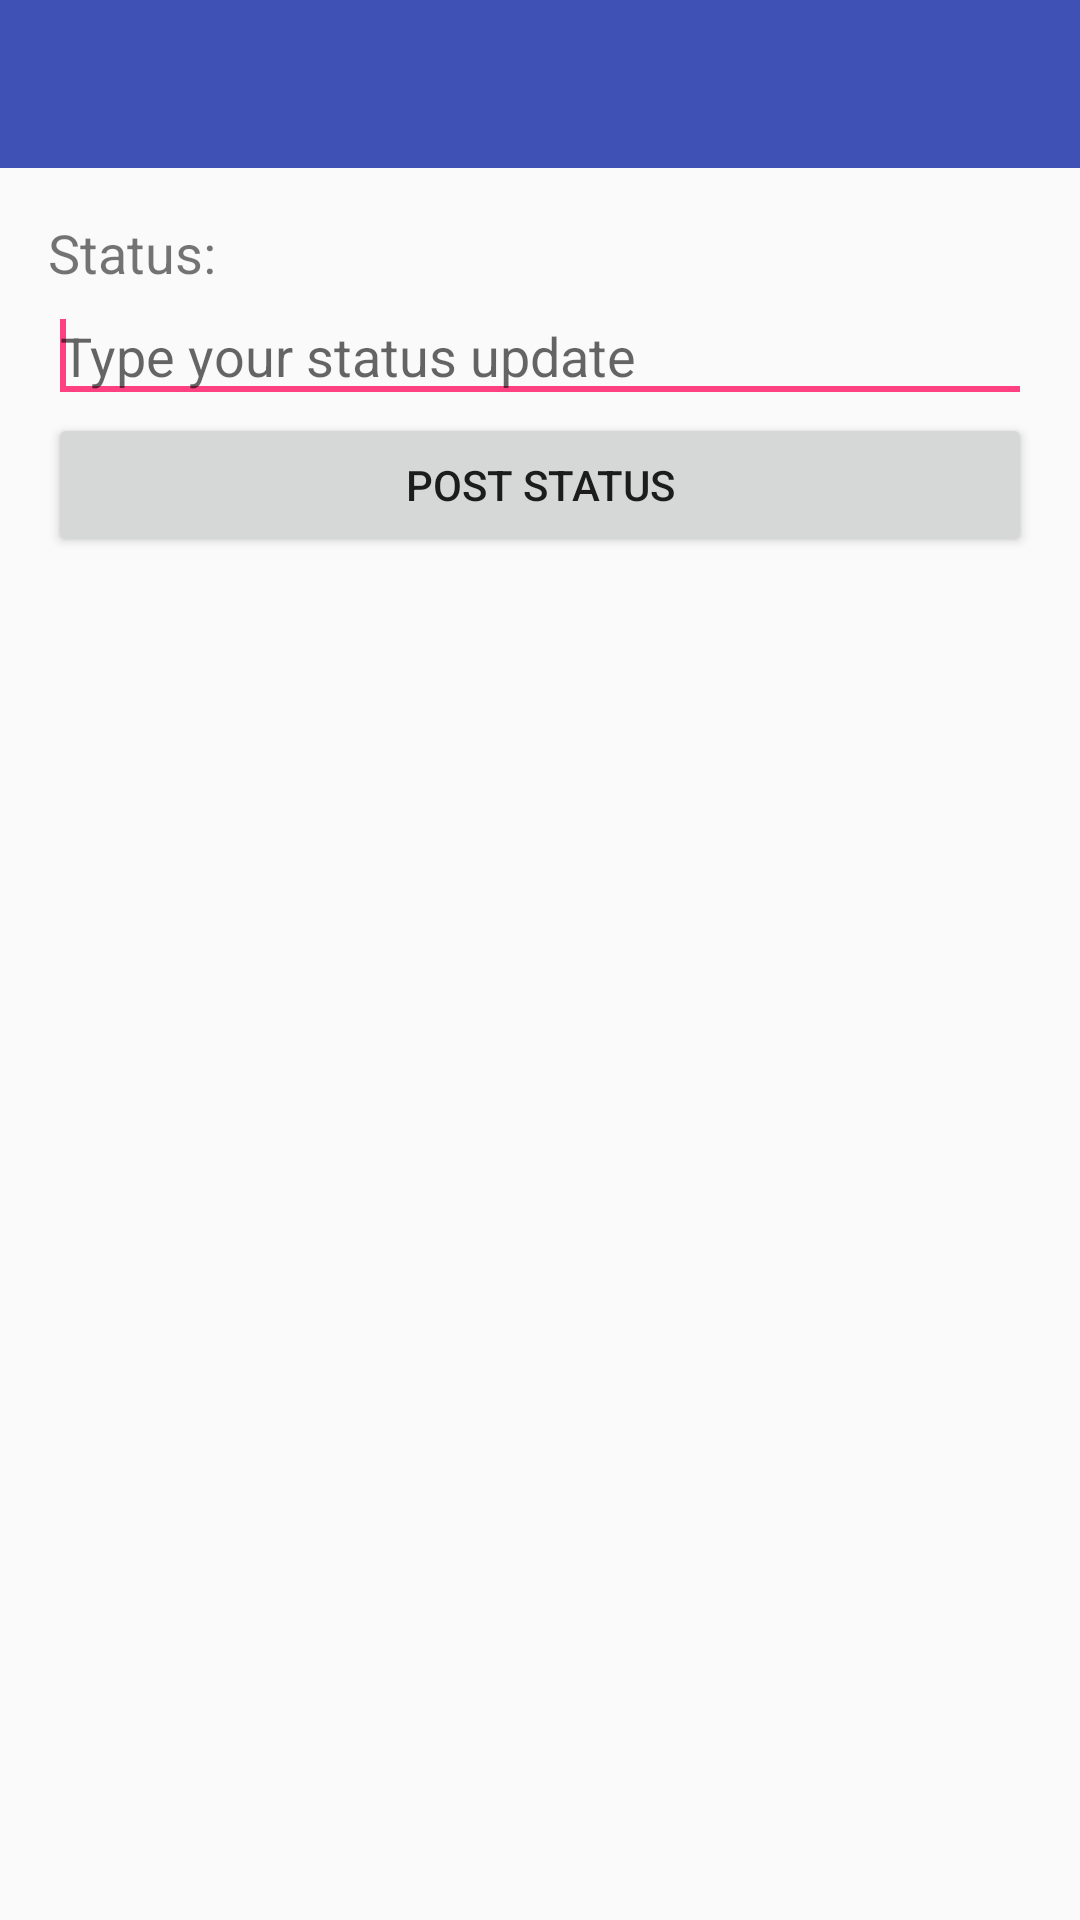

This screen was rendered from an Android layout file. Write that file and the resources it references.
<!-- AndroidManifest.xml: activity theme AppTheme.NoActionBar -->
<!-- res/layout/activity_post_update.xml -->
<?xml version="1.0" encoding="utf-8"?>
<LinearLayout xmlns:android="http://schemas.android.com/apk/res/android"
    xmlns:app="http://schemas.android.com/apk/res-auto"
    android:orientation="vertical"
    android:layout_width="match_parent"
    android:layout_height="match_parent"
    >

  <android.support.design.widget.AppBarLayout
      android:layout_height="wrap_content"
      android:layout_width="match_parent"
      android:theme="@style/AppTheme.AppBarOverlay">
    <android.support.v7.widget.Toolbar
        android:id="@+id/toolbar"
        android:layout_width="match_parent"
        android:layout_height="?attr/actionBarSize"
        android:background="?attr/colorPrimary"
        android:transitionName="@string/transition_toolbar"
        app:popupTheme="@style/AppTheme.PopupOverlay"/>
  </android.support.design.widget.AppBarLayout>

  <LinearLayout
      android:layout_width="match_parent"
      android:layout_height="match_parent"
      android:orientation="vertical"
      android:layout_margin="@dimen/activity_horizontal_margin"
      >
    <TextView
        android:layout_width="match_parent"
        android:layout_height="wrap_content"
        android:text="@string/status"
        android:textSize="18sp"
        />
    <EditText
        android:id="@+id/new_status_text"
        android:layout_width="match_parent"
        android:layout_height="wrap_content"
        android:maxLength="140"
        android:hint="@string/status_help"
        >
      <requestFocus/>
    </EditText>
    <Button
        android:layout_width="match_parent"
        android:id="@+id/post_status_button"
        android:layout_height="wrap_content"
        android:text="@string/post_status_button"
        />
  </LinearLayout>
</LinearLayout>
<!-- resources referenced by this layout -->
<resources>
  <dimen name="activity_horizontal_margin">16dp</dimen>
  <string name="post_status_button">Post status</string>
  <string name="status">Status:</string>
  <string name="status_help">Type your status update</string>
  <string name="transition_toolbar">transition:toolbar</string>
  <style name="AppTheme.AppBarOverlay" parent="ThemeOverlay.AppCompat.Dark.ActionBar" />
  <style name="AppTheme.PopupOverlay" parent="ThemeOverlay.AppCompat.Light" />
  <style name="AppTheme.NoActionBar">
      <item name="windowActionBar">false</item>
      <item name="windowNoTitle">true</item>
    </style>
</resources>
